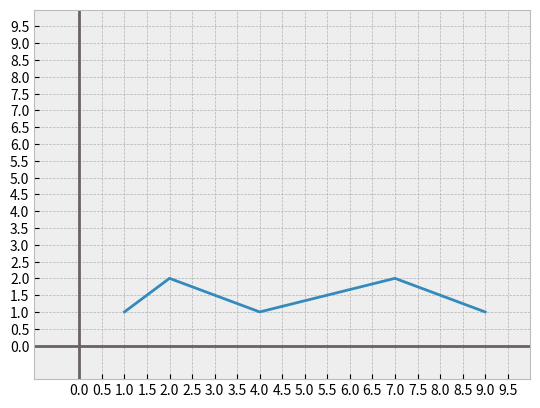

Write Python code to recreate this figure.
import matplotlib.pyplot as plt
import numpy as np

# Utiliza el estilo 'bmh' para el gráfico (opcional, puedes cambiarlo a otro estilo si prefieres)
plt.style.use('bmh')

# Crea los datos
x = [1, 2, 4, 7, 9]
y = [1, 2, 1, 2, 1]

# Crea una figura y un objeto de ejes (subplot)
fig, ax = plt.subplots()

# Grafica los puntos (x, y)
ax.plot(x, y)

# Dibuja una línea horizontal en la posición y=0
ax.axhline(y=0, color='#6b6161')

# Dibuja una línea vertical en la posición x=0
ax.axvline(x=0, color='#6b6161')

# Establece los límites de los ejes y los valores de las marcas de los ejes
ax.set(xlim=(-1, 10), xticks=np.arange(0, 10, 0.5),
       ylim=(-1, 10), yticks=np.arange(0, 10, 0.5))

# Muestra el gráfico
plt.show()
